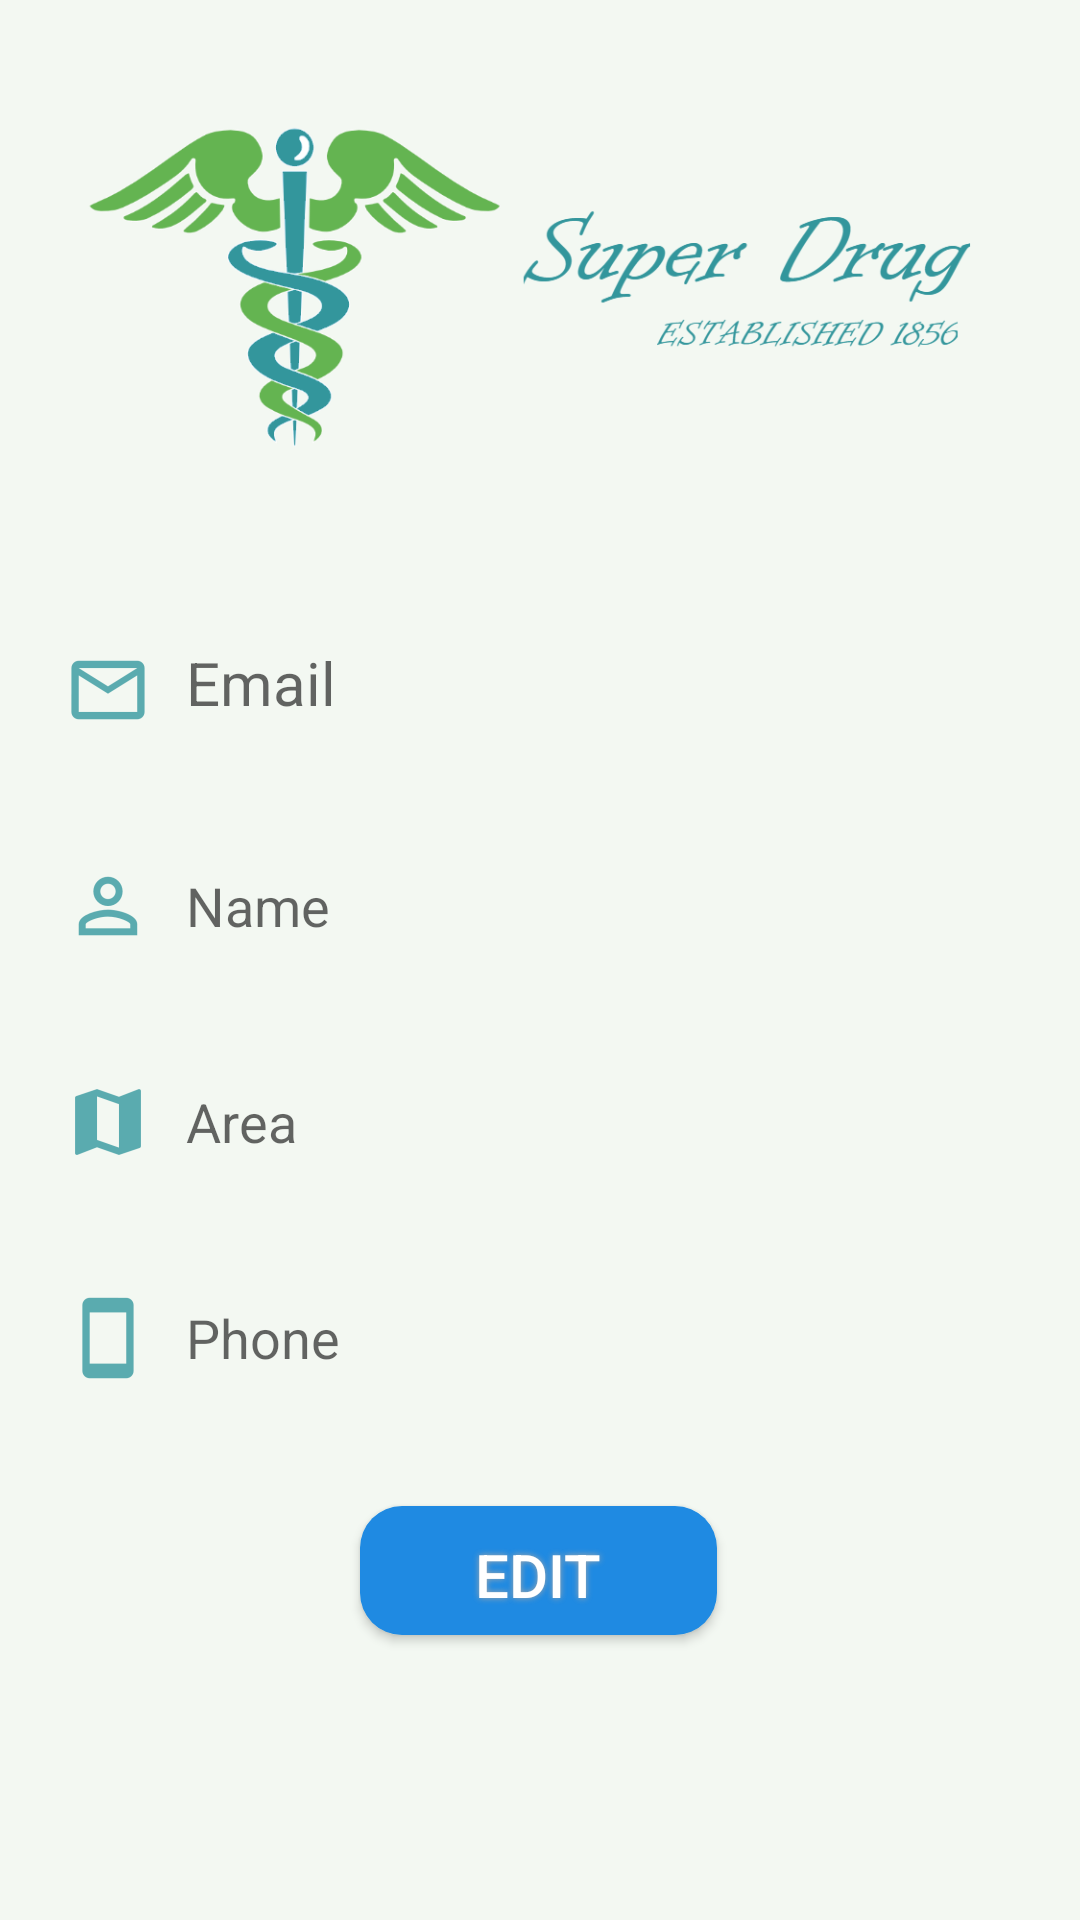

Reconstruct the res/layout file that produces this screen, plus the resources it refers to.
<!-- AndroidManifest.xml: application theme AppTheme -->
<!-- res/layout/fragment_profile.xml -->
<LinearLayout xmlns:android="http://schemas.android.com/apk/res/android"
    xmlns:app="http://schemas.android.com/apk/res-auto"
    xmlns:tools="http://schemas.android.com/tools"
    android:layout_width="match_parent"
    android:layout_height="match_parent"
    tools:context="pharmaproject.ahmed.example.packagecom.pharmaproject.Profile">

    <ScrollView
        android:layout_width="match_parent"
        android:layout_height="wrap_content">

        <LinearLayout
            android:layout_width="match_parent"
            android:layout_height="wrap_content"

            android:orientation="vertical">

            <RelativeLayout
                android:layout_width="wrap_content"
                android:layout_height="wrap_content"
                android:layout_margin="20dp">

                <ImageView
                    android:id="@+id/imageprofile"
                    android:layout_width="match_parent"
                    android:layout_height="154dp"
                    app:srcCompat="@drawable/logo" />

                <ImageView
                    android:id="@+id/changephoto"
                    android:layout_width="wrap_content"
                    android:layout_height="wrap_content"
                    android:layout_alignParentBottom="true"
                    android:layout_alignParentRight="true"
                    android:src="@drawable/ph_chooseimage"
                    android:visibility="invisible" />
            </RelativeLayout>


            <TextView
                android:id="@+id/Admin_Email"
                android:layout_width="match_parent"
                android:drawablePadding="10dp"
                android:layout_height="wrap_content"
                android:layout_margin="10dp"
                android:background="@drawable/roundedittext"
                android:backgroundTint="#fff"
                android:textSize="20dp"
                android:drawableLeft="@drawable/ph_email"
                android:enabled="false"
                android:hint="Email"
                android:padding="10dp" />


            <EditText
                android:id="@+id/Admin_Name"
                android:layout_width="match_parent"
                android:layout_height="wrap_content"
                android:layout_margin="10dp"
                android:background="@drawable/roundedittext"
                android:backgroundTint="#fff"
                android:drawablePadding="10dp"
                android:drawableLeft="@drawable/ph_person"
                android:enabled="false"
                android:hint="Name"
                android:padding="10dp" />


            <EditText
                android:id="@+id/Admin_Area"
                android:layout_width="match_parent"
                android:layout_height="wrap_content"
                android:layout_margin="10dp"
                android:background="@drawable/roundedittext"
                android:backgroundTint="#fff"
                android:drawableLeft="@drawable/ph_location"
                android:enabled="false"
                android:hint="Area"
                android:inputType="textMultiLine"
                android:drawablePadding="10dp"
                android:padding="10dp" />


            <EditText
                android:id="@+id/Admin_Phone"
                android:layout_width="match_parent"
                android:layout_height="wrap_content"
                android:layout_margin="10dp"
                android:background="@drawable/roundedittext"
                android:backgroundTint="#fff"
                android:drawableLeft="@drawable/ph_phone"
                android:enabled="false"
                android:hint="Phone"
                android:drawablePadding="10dp"
                android:inputType="textMultiLine"
                android:padding="10dp" />


            <Button
                android:id="@+id/Edit"
                android:layout_width="119dp"
                android:layout_height="43dp"
                android:layout_marginBottom="30dp"
                android:layout_marginLeft="120dp"
                android:layout_marginTop="20dp"
                android:background="@drawable/buttonshape"
                android:elevation="5dp"
                android:paddingLeft="12dp"
                android:paddingRight="12dp"
                android:paddingTop="3dp"
                android:shadowColor="#A8A8A8"
                android:shadowDx="0"
                android:shadowDy="0"
                android:shadowRadius="5"
                android:text="Edit"
                android:textColor="#FFFFFF"
                android:textSize="20dp"

                />
        </LinearLayout>
    </ScrollView>

</LinearLayout>
<!-- resources referenced by this layout -->
<resources>
  <!-- drawable buttonshape (drawable-xhdpi) -->
  <?xml version="1.0" encoding="utf-8"?>
  <shape xmlns:android="http://schemas.android.com/apk/res/android" android:shape="rectangle" >
      <corners
          android:radius="14dp"
          />
      <solid
          android:color="#1F8AE2"
          />
      <padding
          android:left="0dp"
          android:top="0dp"
          android:right="0dp"
          android:bottom="0dp"
          />
      <size
          android:width="270dp"
          android:height="60dp"
          />
  
  </shape>
  <!-- drawable logo: png bitmap (drawable-xxhdpi, 56716 bytes) -->
  <!-- drawable ph_chooseimage: png bitmap (drawable-hdpi, 840 bytes) -->
  <!-- drawable ph_email: png bitmap (drawable-hdpi, 674 bytes) -->
  <!-- drawable ph_location: png bitmap (drawable-hdpi, 650 bytes) -->
  <!-- drawable ph_person: png bitmap (drawable-hdpi, 776 bytes) -->
  <!-- drawable ph_phone: png bitmap (drawable-hdpi, 358 bytes) -->
  <style name="AppTheme" parent="Theme.AppCompat.Light.NoActionBar">
          
          <item name="colorPrimary">@color/colorPrimary</item>
          <item name="colorPrimaryDark">@color/colorPrimaryDark</item>
          <item name="colorAccent">@color/colorAccent</item>
          <item name="android:windowBackground">@color/Background</item>
          <item name="android:textColorPrimary">@color/PrimaryText</item>
          <item name="android:textColorSecondary">@color/SecondText</item>
          <item name="android:divider">@color/divider</item>
      </style>
  <color name="colorPrimary">#33979d</color>
  <color name="colorPrimaryDark">#266e73</color>
  <color name="colorAccent">#8de1cf</color>
  <color name="Background">#f3f8f2</color>
  <color name="PrimaryText">#222222</color>
  <color name="SecondText">#757575</color>
  <color name="divider">#BDBDBD</color>
</resources>
